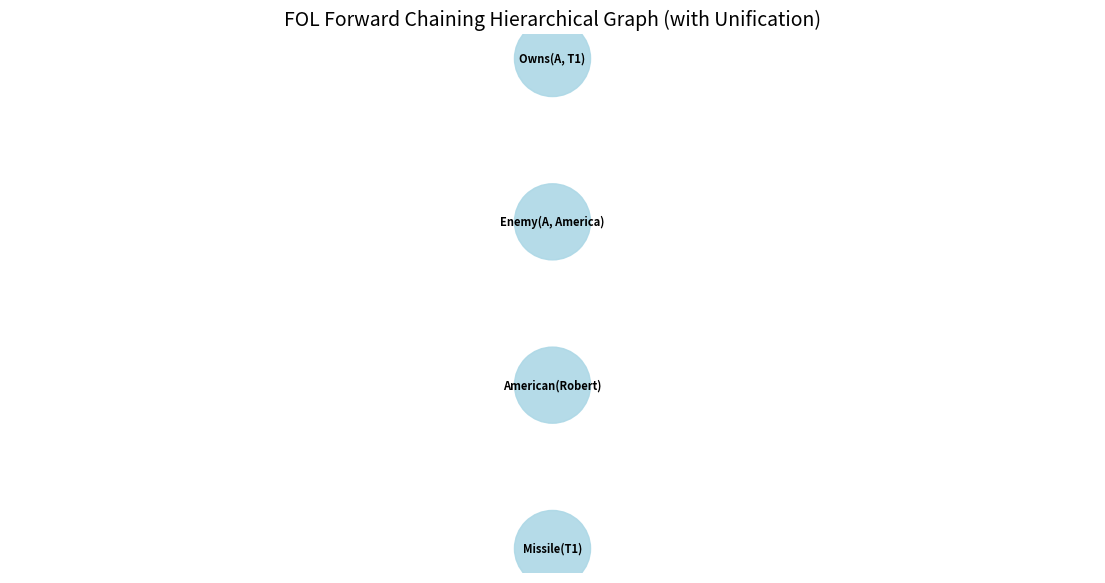

Reproduce this figure in Python.
import matplotlib.pyplot as plt
import networkx as nx
import re


def parse_literal(literal_str):
    match = re.match(r"(\w+)(.*)", literal_str.strip())
    if not match:
        return None
    pred = match.group(1)
    args = [arg.strip() for arg in match.group(2).split(",")]
    return {"pred": pred, "args": args}


def is_variable(x):
    return isinstance(x, str) and x.islower() and len(x) == 1


def unify(x, y, theta=None):
    if theta is None:
        theta = {}

    if theta is False:
        return False
    elif x == y:
        return theta
    elif is_variable(x):
        return unify_var(x, y, theta)
    elif is_variable(y):
        return unify_var(y, x, theta)
    elif isinstance(x, dict) and isinstance(y, dict):
        if x["pred"] != y["pred"] or len(x["args"]) != len(y["args"]):
            return False
        return unify(x["args"], y["args"], theta)
    elif isinstance(x, list) and isinstance(y, list):
        if len(x) != len(y):
            return False
        if not x:
            return theta
        return unify(x[1:], y[1:], unify(x[0], y[0], theta))
    else:
        return False


def unify_var(var, x, theta):
    if var in theta:
        return unify(theta[var], x, theta)
    elif x in theta:
        return unify(var, theta[x], theta)
    else:
        theta[var] = x
        return theta


def subst(theta, literal):
    parsed = parse_literal(literal) if isinstance(literal, str) else literal
    if not parsed:
        return literal

    new_args = []
    for arg in parsed["args"]:
        while is_variable(arg) and arg in theta:
            arg = theta[arg]
        new_args.append(arg)

    return f"{parsed['pred']}({', '.join(new_args)})"


class FOL_FC_Reasoner:

    def __init__(self):
        self.facts = set()
        self.rules = []
        self.graph = nx.DiGraph()

    def add_fact(self, fact):
        self.facts.add(fact)
        self.graph.add_node(fact, type="fact", color="lightblue", layer=0)

    def add_rule(self, premises, conclusion):
        self.rules.append((premises, conclusion))

    def fol_fc_ask(self, alpha):
        if alpha in self.facts:
            return True

        while True:
            new = set()

            for premises, q in self.rules:
                matches = [{}]

                for p_rule in premises:
                    parsed_p_rule = parse_literal(p_rule)
                    next_matches = []

                    for theta in matches:
                        subst_p_rule = parse_literal(
                            subst(theta, parsed_p_rule)
                        )

                        for fact in self.facts:
                            parsed_fact = parse_literal(fact)
                            t = unify(subst_p_rule, parsed_fact, theta.copy())
                            if t is not False:
                                next_matches.append(t)

                    matches = next_matches

                for theta in matches:
                    q_prime = subst(theta, q)

                    if q_prime not in self.facts and q_prime not in new:
                        new.add(q_prime)

                        actual_premises = [subst(theta, p) for p in premises]
                        premise_layers = [
                            self.graph.nodes[p].get("layer", 0)
                            for p in actual_premises
                        ]
                        q_layer = (
                            max(premise_layers) + 1 if premise_layers else 1
                        )

                        self.graph.add_node(
                            q_prime,
                            type="derived",
                            color="lightgreen",
                            layer=q_layer,
                        )
                        for p in actual_premises:
                            self.graph.add_edge(p, q_prime)

                        if q_prime == alpha:
                            self.facts.update(new)
                            return True

            if not new:
                break

            self.facts.update(new)

        return False

    def plot_graph(self):
        if not self.graph.nodes:
            return

        plt.figure(figsize=(14, 7))

        colors = [
            self.graph.nodes[node].get("color", "orange")
            for node in self.graph.nodes
        ]

        pos = nx.multipartite_layout(self.graph, subset_key="layer")

        nx.draw_networkx_nodes(
            self.graph, pos, node_color=colors, node_size=3000, alpha=0.9
        )
        nx.draw_networkx_edges(
            self.graph,
            pos,
            arrowstyle="->",
            arrowsize=20,
            edge_color="gray",
            width=1.5,
        )
        nx.draw_networkx_labels(
            self.graph, pos, font_size=8, font_weight="bold"
        )

        plt.title(
            "FOL Forward Chaining Hierarchical Graph (with Unification)",
            fontsize=14,
        )
        plt.axis("off")
        plt.show()


reasoner = FOL_FC_Reasoner()

reasoner.add_fact("Owns(A, T1)")
reasoner.add_fact("Missile(T1)")
reasoner.add_fact("American(Robert)")
reasoner.add_fact("Enemy(A, America)")

reasoner.add_rule(
    ["American(p)", "Weapon(q)", "Sells(p, q, r)", "Hostile(r)"], "Criminal(p)"
)
reasoner.add_rule(["Missile(x)"], "Weapon(x)")
reasoner.add_rule(["Enemy(x, America)"], "Hostile(x)")
reasoner.add_rule(["Missile(x)", "Owns(y, x)"], "Sells(Robert, x, y)")

goal = "Criminal(Robert)"

success = reasoner.fol_fc_ask(goal)
reasoner.plot_graph()
